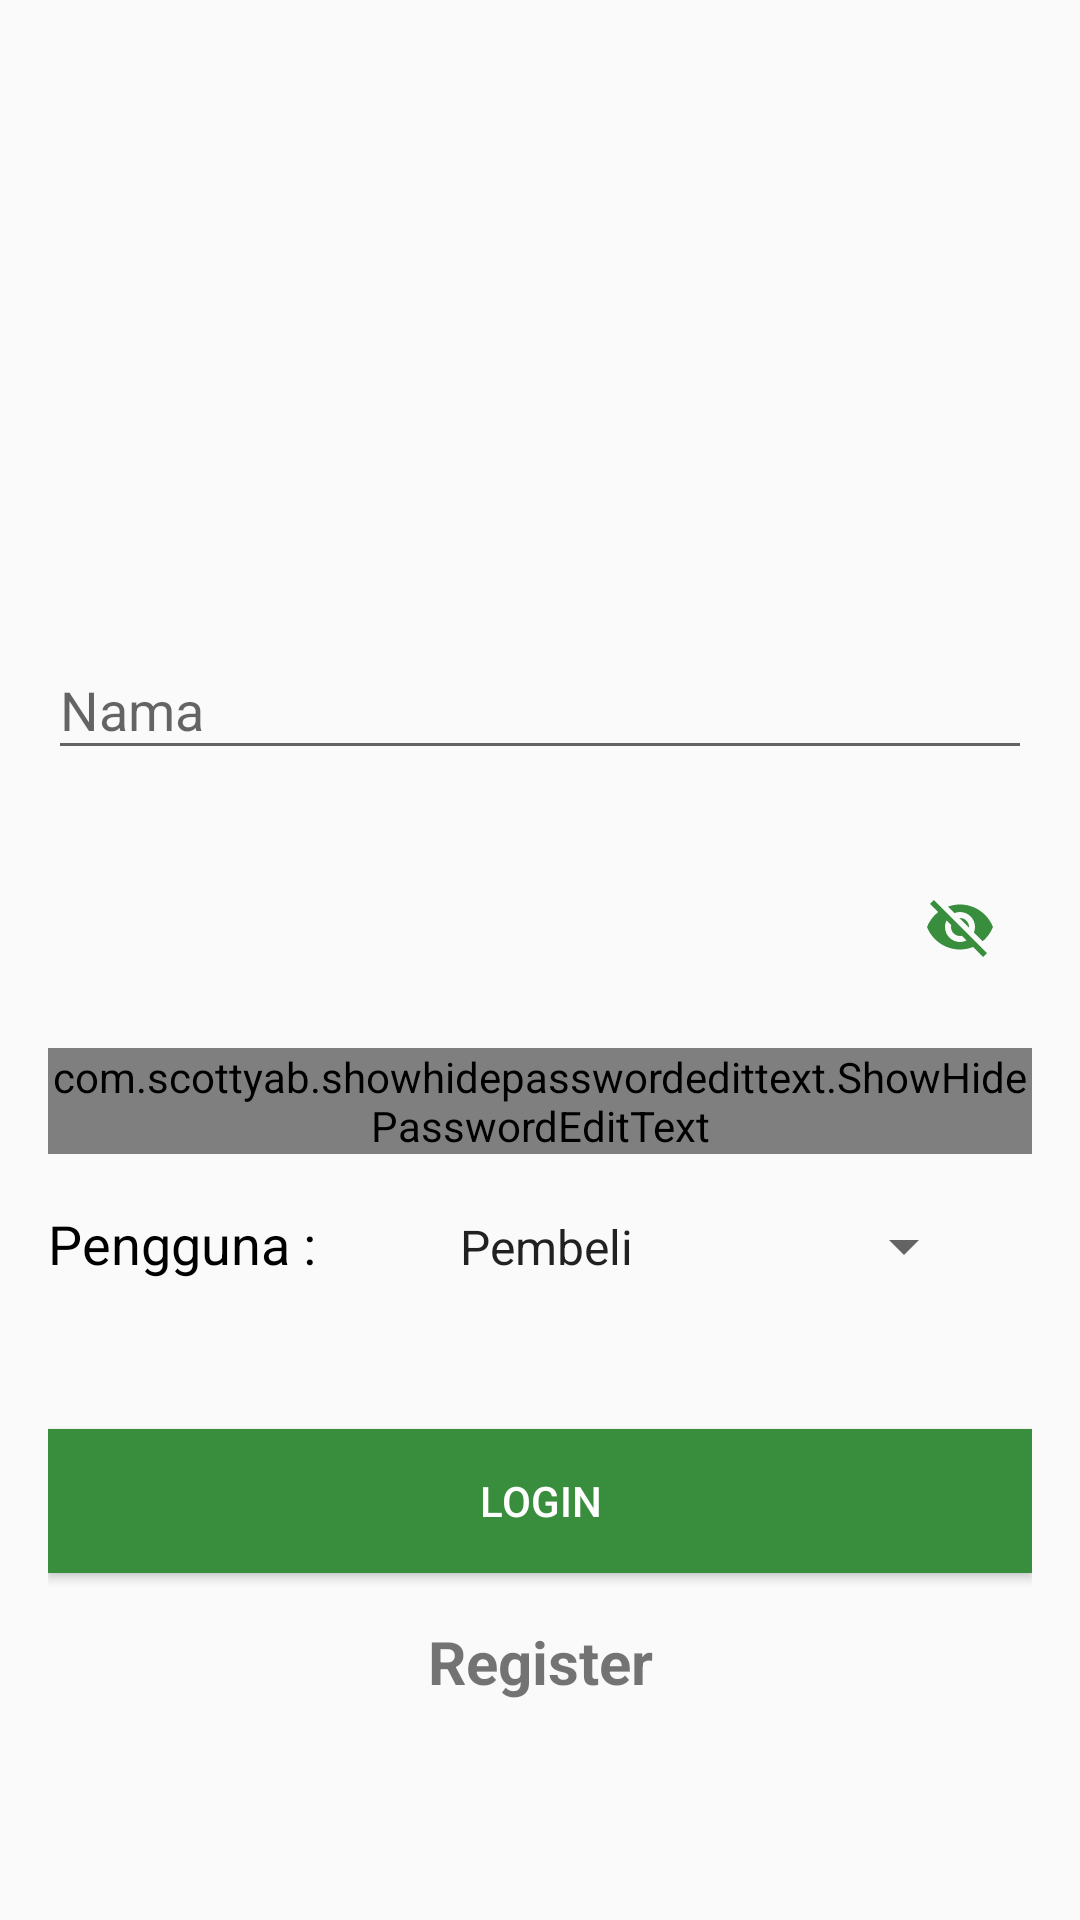

The Android layout XML behind this screen, and the referenced resources:
<!-- AndroidManifest.xml: application theme AppTheme -->
<!-- res/layout/activity_login.xml -->
<?xml version="1.0" encoding="utf-8"?>
<ScrollView xmlns:android="http://schemas.android.com/apk/res/android"
    xmlns:app="http://schemas.android.com/apk/res-auto"
    xmlns:tools="http://schemas.android.com/tools"
    android:layout_width="match_parent"
    android:layout_height="match_parent"
    android:orientation="vertical">

    <LinearLayout
        android:layout_width="match_parent"
        android:layout_height="wrap_content"
        android:layout_gravity="center_vertical"
        android:layout_marginLeft="16dp"
        android:layout_marginRight="16dp"
        android:orientation="vertical">

        <ImageView
            android:id="@+id/imageView"
            android:layout_width="100dp"
            android:layout_height="100dp"
            android:layout_gravity="center_horizontal"
            android:layout_margin="16dp"
            android:src="@drawable/usericon" />

        <android.support.design.widget.TextInputLayout
            android:id="@+id/textInputLayoutEmail"
            android:layout_width="match_parent"
            android:layout_height="wrap_content"
            android:layout_marginTop="16dp"
            app:errorEnabled="true">

            <android.support.design.widget.TextInputEditText
                android:id="@+id/editTextNama"
                android:layout_width="match_parent"
                android:layout_height="wrap_content"
                android:hint="@string/nama" />
        </android.support.design.widget.TextInputLayout>

        <android.support.design.widget.TextInputLayout
            android:layout_width="match_parent"
            android:layout_height="wrap_content"
            android:layout_marginTop="8dp"
            app:errorEnabled="true"
            app:passwordToggleEnabled="true"
            app:passwordToggleTint="@color/colorAccent">

            <com.scottyab.showhidepasswordedittext.ShowHidePasswordEditText
                android:id="@+id/editTextPassword"
                android:layout_width="match_parent"
                android:layout_height="wrap_content"
                android:hint="@string/password"
                android:inputType="textCapWords"
                android:textColor="@color/colorPrimaryDark"
                app:drawable_hide="@drawable/ic_eye_show"
                app:drawable_show="@drawable/ic_eye_hide"
                app:tint_color="@color/colorPrimaryDark"></com.scottyab.showhidepasswordedittext.ShowHidePasswordEditText>

        </android.support.design.widget.TextInputLayout>

        <LinearLayout
            android:layout_width="match_parent"
            android:layout_height="wrap_content"
            android:orientation="horizontal">

            <TextView
                android:layout_width="wrap_content"
                android:layout_height="wrap_content"
                android:text="Pengguna :"
                android:textColor="#000"
                android:textSize="18dp"/>

            <Spinner
                android:id="@+id/spinner_pengguna"
                android:layout_width="200dp"
                android:layout_height="wrap_content"
                android:entries="@array/pengguna"
                android:layout_marginLeft="20dp"
                android:padding="20dp">

            </Spinner>
        </LinearLayout>

        <Button
            android:id="@+id/buttonLogin"
            android:layout_width="match_parent"
            android:layout_height="wrap_content"
            android:layout_gravity="center_horizontal"
            android:layout_marginTop="30dp"
            android:background="@color/colorAccent"
            android:text="@string/login"
            android:textColor="@android:color/white" />

        <TextView
            android:id="@+id/textRegister"
            android:layout_width="match_parent"
            android:layout_height="wrap_content"
            android:text="Register"
            android:textSize="20dp"
            android:textStyle="bold"
            android:layout_marginBottom="16dp"
            android:layout_marginTop="16dp"
            android:gravity="center_horizontal" />

    </LinearLayout>
</ScrollView>
<!-- resources referenced by this layout -->
<resources>
  <string-array name="pengguna">
          <item>Pembeli</item>
          <item>Pelapak</item>
      </string-array>
  <color name="colorAccent">#388E3C</color>
  <color name="colorPrimaryDark">#388E3C</color>
  <string name="login">Login</string>
  <string name="nama">Nama</string>
  <string name="password">Password</string>
  <style name="AppTheme" parent="Theme.AppCompat.Light.DarkActionBar">
          
          <item name="colorPrimary">@color/colorPrimary</item>
          <item name="colorPrimaryDark">@color/colorPrimaryDark</item>
          <item name="colorAccent">@color/colorAccent</item>
      </style>
  <color name="colorPrimary">#4CAF50</color>
</resources>
